Image classification data set "cropped_images" (Katsure/cropped_images on GitHub). Class labels (3): down, flagged, standing.

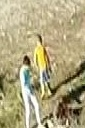
Label: standing

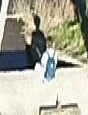
Label: down

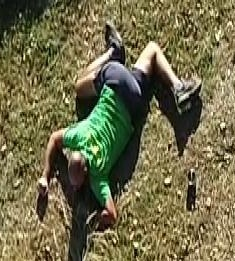
Label: down

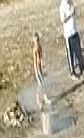
Label: standing

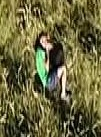
Label: down

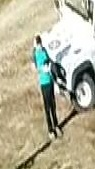
Label: standing
